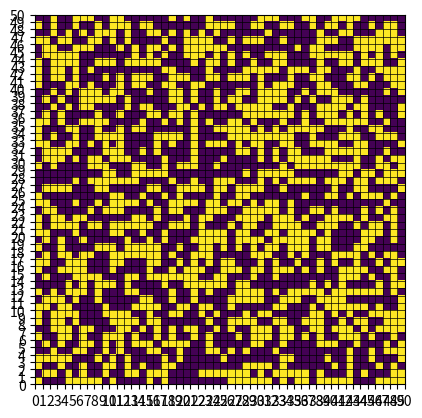

The matplotlib source for this figure:
import numpy as np
import matplotlib.pyplot as plt
import matplotlib.animation as animation



def cli():
    pass


if __name__ == '__main__':
    cli()

#Generate a random grid of 0 and 1
def random_grid(size):
    return np.random.choice([0,1], size * size, p=[0.5, 0.5]).reshape(size, size)

#Update the grid for each frame
def update(frameNum, img, grid, size):
    newGrid = grid.copy()
    for i in range(size):
        for j in range(size):
            #Calcule le nombre de cellule en vie dans un square 8x8 pour chque cell
            neighbors = (
                        grid[(i - 1) % size, (j - 1) % size] + \
                        grid[(i - 1) % size, j % size] + \
                        grid[(i - 1) % size, (j + 1) % size] + \
                        grid[i % size, (j - 1) % size] + \
                        grid[i % size, (j + 1) % size] + \
                        grid[(i + 1) % size, (j - 1) % size] + \
                        grid[(i + 1) % size, j % size] + \
                        grid[(i + 1) % size, (j + 1) % size]
            )
            
            #Regle du jeu de la vie
            if grid[i, j] == 1:
                if (neighbors < 2) or (neighbors > 3): 
                    newGrid[i, j] = 0

                else:
                    if neighbors == 3:
                        newGrid[i, j] = 1

    img.set_data(newGrid)
    grid[:] = newGrid[:]
    return img

size = 50
num_frames = 10000000000
interval = 100

# Set up the figure and axis
fig, ax = plt.subplots()
grid = random_grid(size)
img = ax.imshow(grid, interpolation='nearest', extent=(0, size, 0, size))
ax.set_xticks(np.arange(0, size+1, 1))
ax.set_yticks(np.arange(0, size+1, 1))
ax.grid(True, linewidth=0.5, color='black')

# Create the animation
ani = animation.FuncAnimation(fig, update, frames=num_frames, fargs=(img, grid, size), interval=200)

# Display the animation
plt.show()
    

 